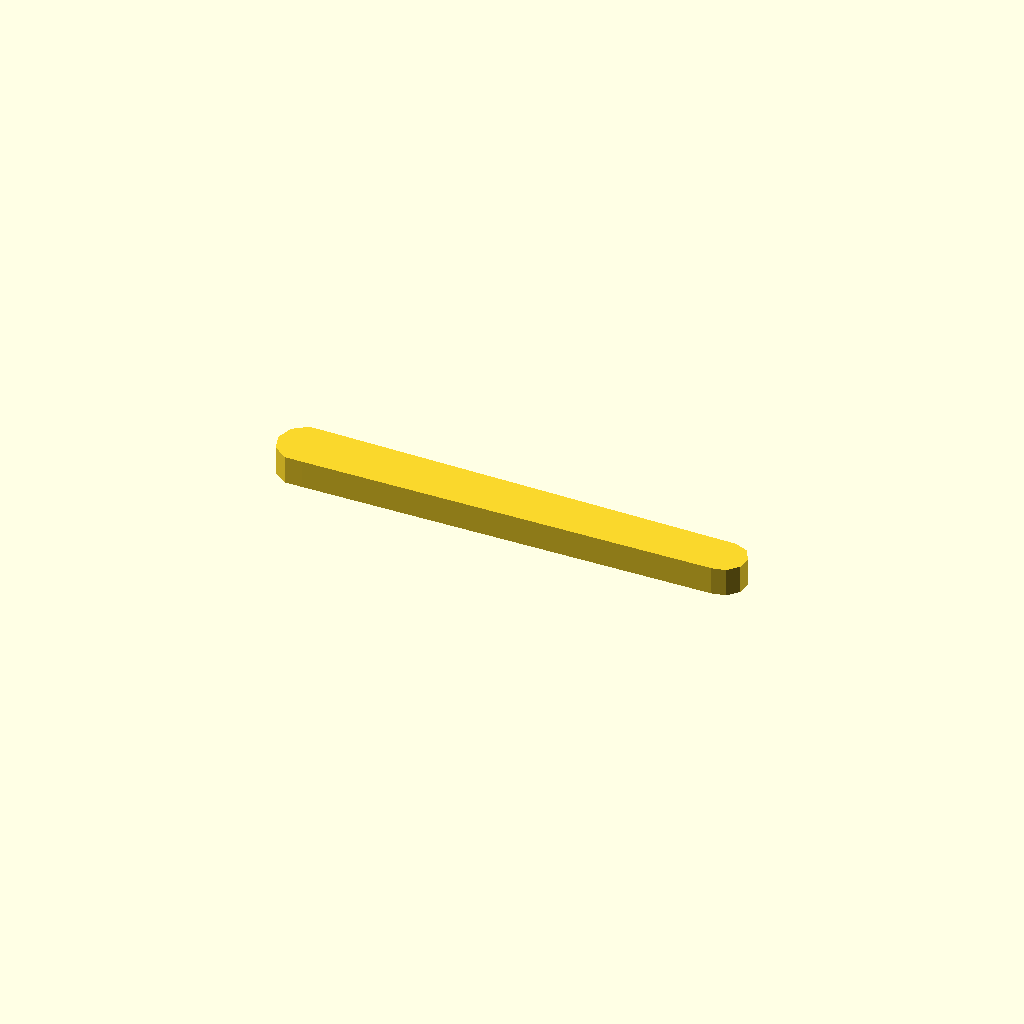
Cell 1: the model at its default parameters.
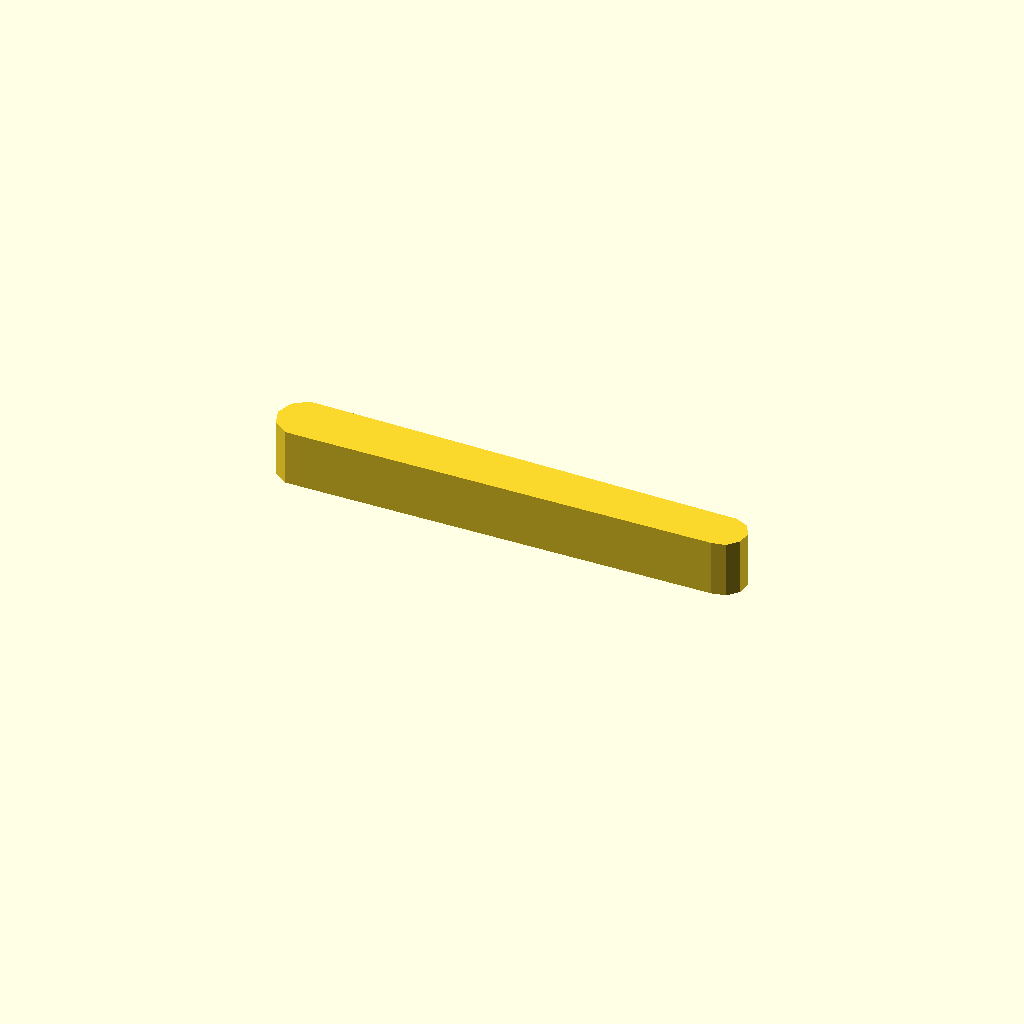
Cell 2: the same model with profile_height = 10.
All cells are drawn from one camera (rotation 55°, 0°, 25°, orthographic, colour scheme Cornfield), so only the parameter changes between them.
Source of the model, optional_data/data/sketch1/leverarms/part_0073.scad:
$fn = 32;

// ----------------------------------------------------------------------
// Lever arm: two bosses 10 and 8 mm, 75 mm between centres
// ----------------------------------------------------------------------

// --- parameters (mm) ---
profile_height = 5;       // extrusion height
profile_points = 13;      // points of the closed outline

profile = [[0, 4.755], [0.955, 1.816], [3.455, 0], [6.545, 0], [79.582, 0.777], [82, 1.291], [83.654, 3.128], [83.913, 5.587], [82.677, 7.728], [80.418, 8.733], [6.545, 9.511], [3.455, 9.511], [0.955, 7.694]];  // single closed polygon, 13 points, counter clockwise

// --- the one profile operation ---
linear_extrude(height = profile_height) polygon(points = profile);
Customizer parameters (derived from the source; name, type, default, range or options):
profile_height: number, default 5
profile_points: number, default 13
